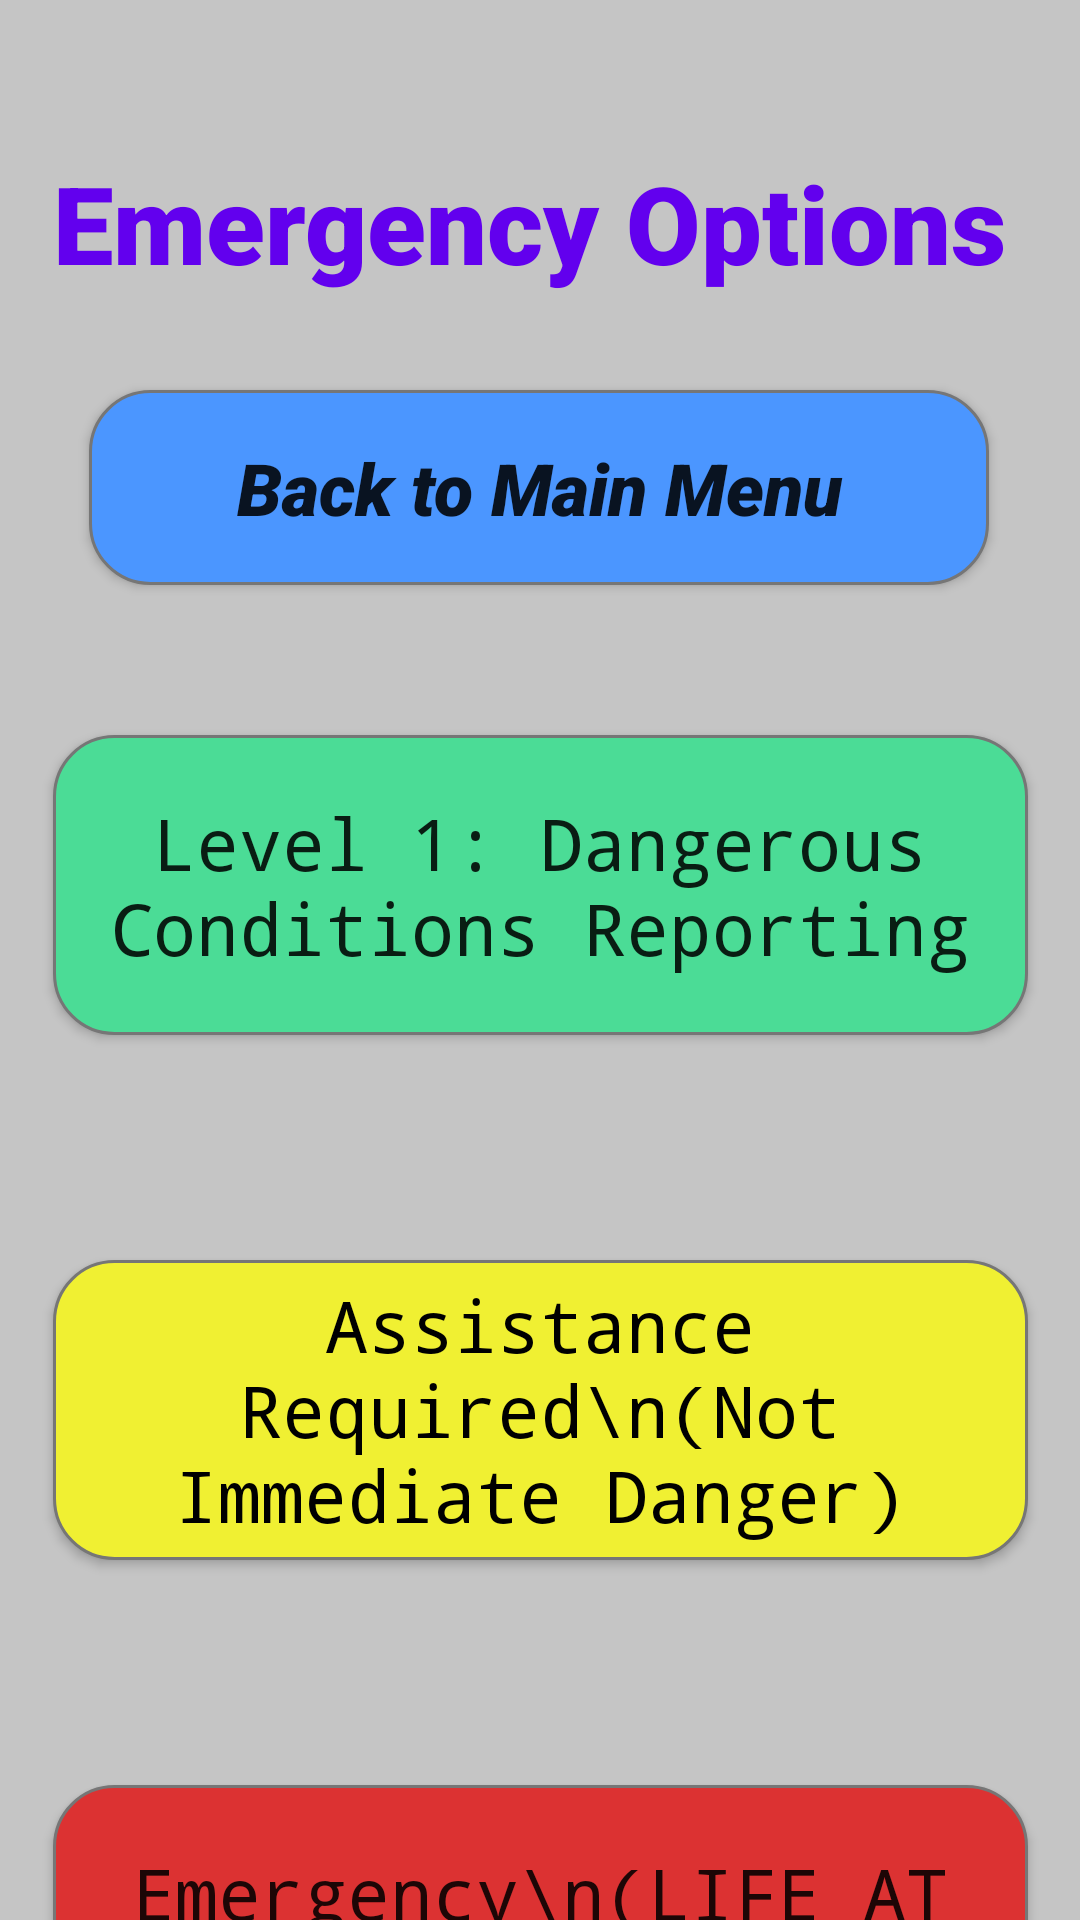

Produce the Android XML layout that renders to this screen, including the resource entries it uses.
<!-- AndroidManifest.xml: application theme AppTheme.NoActionBar -->
<!-- res/layout/emergency_options.xml -->
<?xml version="1.0" encoding="utf-8"?>
<android.support.constraint.ConstraintLayout xmlns:android="http://schemas.android.com/apk/res/android"
    xmlns:app="http://schemas.android.com/apk/res-auto"
    xmlns:tools="http://schemas.android.com/tools"
    android:layout_width="match_parent"
    android:layout_height="match_parent"
    android:background="#c5c5c5"
    tools:context=".MainActivity">


    <TextView
        android:id="@+id/Header"
        android:layout_width="325dp"
        android:layout_height="50dp"
        android:layout_marginTop="50dp"
        android:fontFamily="sans-serif-black"
        android:text="Emergency Options"
        android:textColor="@color/colorPrimary"
        android:textSize="36sp"
        android:typeface="normal"
        app:layout_constraintEnd_toEndOf="parent"
        app:layout_constraintStart_toStartOf="parent"
        app:layout_constraintTop_toTopOf="parent" />

    <Button
        android:id="@+id/Main_Menu"
        style="@android:style/Widget.DeviceDefault.Button.Toggle"
        android:layout_width="300dp"
        android:layout_height="65dp"
        android:layout_marginTop="30dp"
        android:background="@drawable/button_rounded_blue"
        android:fontFamily="sans-serif-black"
        android:onClick="goToMainMenu"
        android:text="Back to Main Menu"
        android:textAllCaps="false"
        android:textSize="24sp"
        android:textStyle="bold|italic"
        android:typeface="normal"
        app:layout_constraintEnd_toEndOf="parent"
        app:layout_constraintHorizontal_bias="0.497"
        app:layout_constraintStart_toStartOf="parent"
        app:layout_constraintTop_toBottomOf="@+id/Header" />

    <Button
        android:id="@+id/Level_One"
        android:layout_width="325dp"
        android:layout_height="100dp"
        android:layout_marginTop="50dp"
        android:background="@drawable/button_rounded_green"
        android:fontFamily="monospace"
        android:text="Level 1: Dangerous Conditions Reporting"
        android:textAllCaps="false"
        android:textSize="24sp"
        android:typeface="monospace"
        app:layout_constraintEnd_toEndOf="parent"
        app:layout_constraintStart_toStartOf="parent"
        app:layout_constraintTop_toBottomOf="@+id/Main_Menu" />

    <Button
        android:id="@+id/Level_Two"
        android:layout_width="325dp"
        android:layout_height="100dp"
        android:layout_marginTop="75dp"
        android:background="@drawable/button_rounded_yellow"
        android:fontFamily="monospace"
        android:text="Assistance Required\n(Not Immediate Danger)"
        android:textAllCaps="false"
        android:textColor="#000000"
        android:textSize="24sp"
        android:typeface="monospace"
        app:layout_constraintEnd_toEndOf="parent"
        app:layout_constraintStart_toStartOf="parent"
        app:layout_constraintTop_toBottomOf="@+id/Level_One" />

    <Button
        android:id="@+id/Level_Three"
        android:layout_width="325dp"
        android:layout_height="100dp"
        android:layout_marginTop="75dp"
        android:background="@drawable/button_rounded_red"
        android:fontFamily="monospace"
        android:text="Emergency\n(LIFE AT RISK)"
        android:textAllCaps="false"
        android:textSize="24sp"
        android:typeface="monospace"
        android:visibility="visible"
        app:layout_constraintEnd_toEndOf="parent"
        app:layout_constraintStart_toStartOf="parent"
        app:layout_constraintTop_toBottomOf="@+id/Level_Two" />
</android.support.constraint.ConstraintLayout>
<!-- resources referenced by this layout -->
<resources>
  <!-- drawable button_rounded_blue (drawable) -->
  <?xml version="1.0" encoding="utf-8"?>
  <shape xmlns:android="http://schemas.android.com/apk/res/android" android:shape="rectangle">
  
  <solid android:color="#4B96FF"/>
  <corners android:radius="20dp"/>
      <stroke
          android:width="1dp"
          android:color="#767676" />
  
  </shape>
  <!-- drawable button_rounded_green (drawable-v24) -->
  <?xml version="1.0" encoding="utf-8"?>
  <shape xmlns:android="http://schemas.android.com/apk/res/android" android:shape="rectangle">
  
  <solid android:color="#4BDC96"/>
  <corners android:radius="20dp"/>
      <stroke
          android:width="1dp"
          android:color="#767676" />
  </shape>
  <!-- drawable button_rounded_red (drawable-v24) -->
  <?xml version="1.0" encoding="utf-8"?>
  <shape xmlns:android="http://schemas.android.com/apk/res/android" android:shape="rectangle">
  
  <solid android:color="#DC3232"/>
  <corners android:radius="20dp"/>
      <stroke
          android:width="1dp"
          android:color="#767676" />
  </shape>
  <!-- drawable button_rounded_yellow (drawable-v24) -->
  <?xml version="1.0" encoding="utf-8"?>
  <shape xmlns:android="http://schemas.android.com/apk/res/android" android:shape="rectangle">
  
  <solid android:color="#F0F032"/>
  <corners android:radius="20dp"/>
      <stroke
          android:width="1dp"
          android:color="#767676" />
  </shape>
  <style name="AppTheme.NoActionBar">
          <item name="windowActionBar">false</item>
          <item name="windowNoTitle">true</item>
      </style>
  <!-- not gathered from this repository: default colours our renderer supplied (Android Studio template values) -->
  <color name="colorPrimary">#FF6200EE</color>
</resources>
